The GitHub repository Reyad02/snake-gourd-leaf-disease-prediction contains a labelled image folder "snake-gourd-leaf-disease-prediction" with 3 categories: anthracnose, healthy, yellow. Examples follow, each with its label.

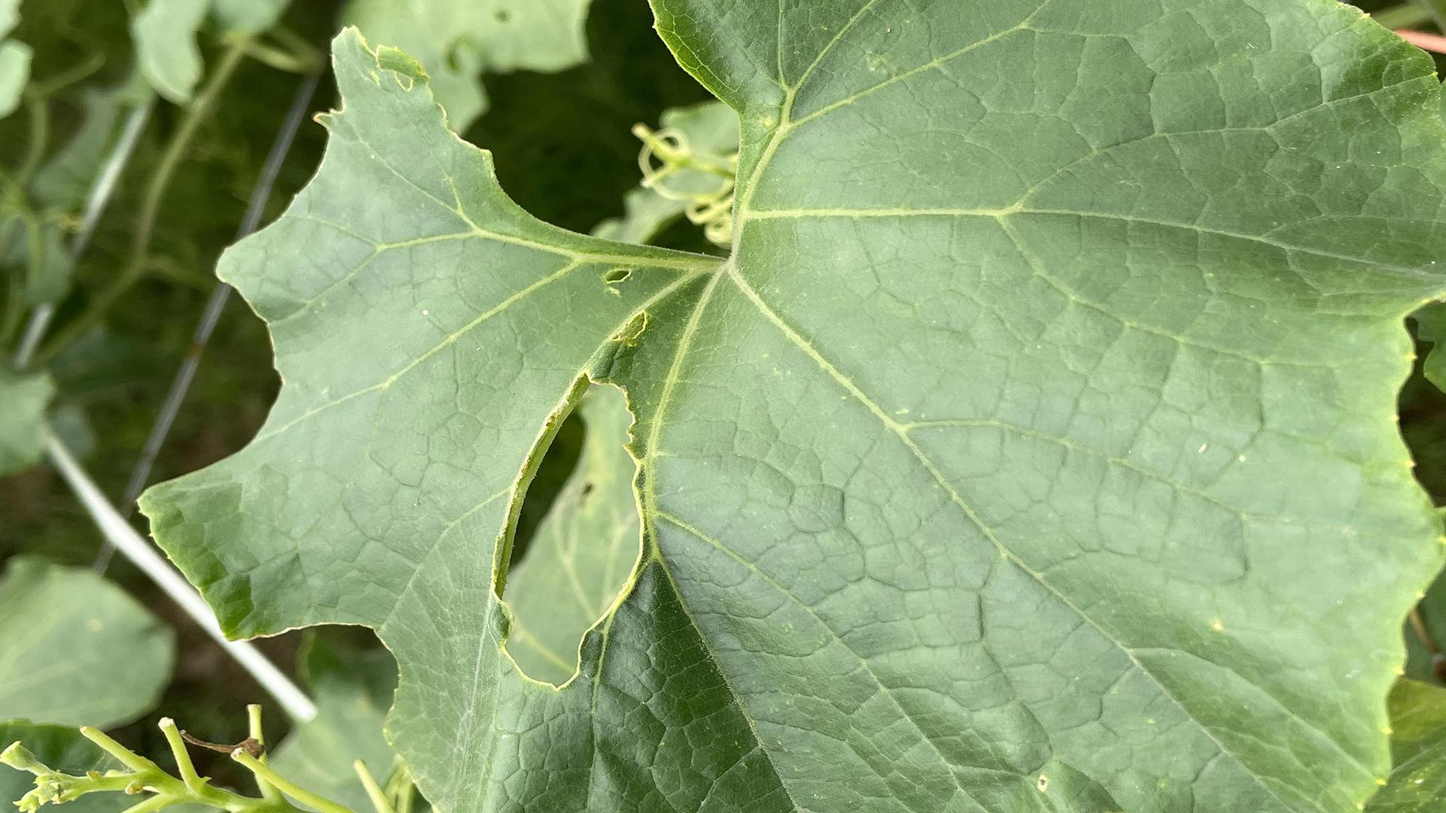
Label: yellow

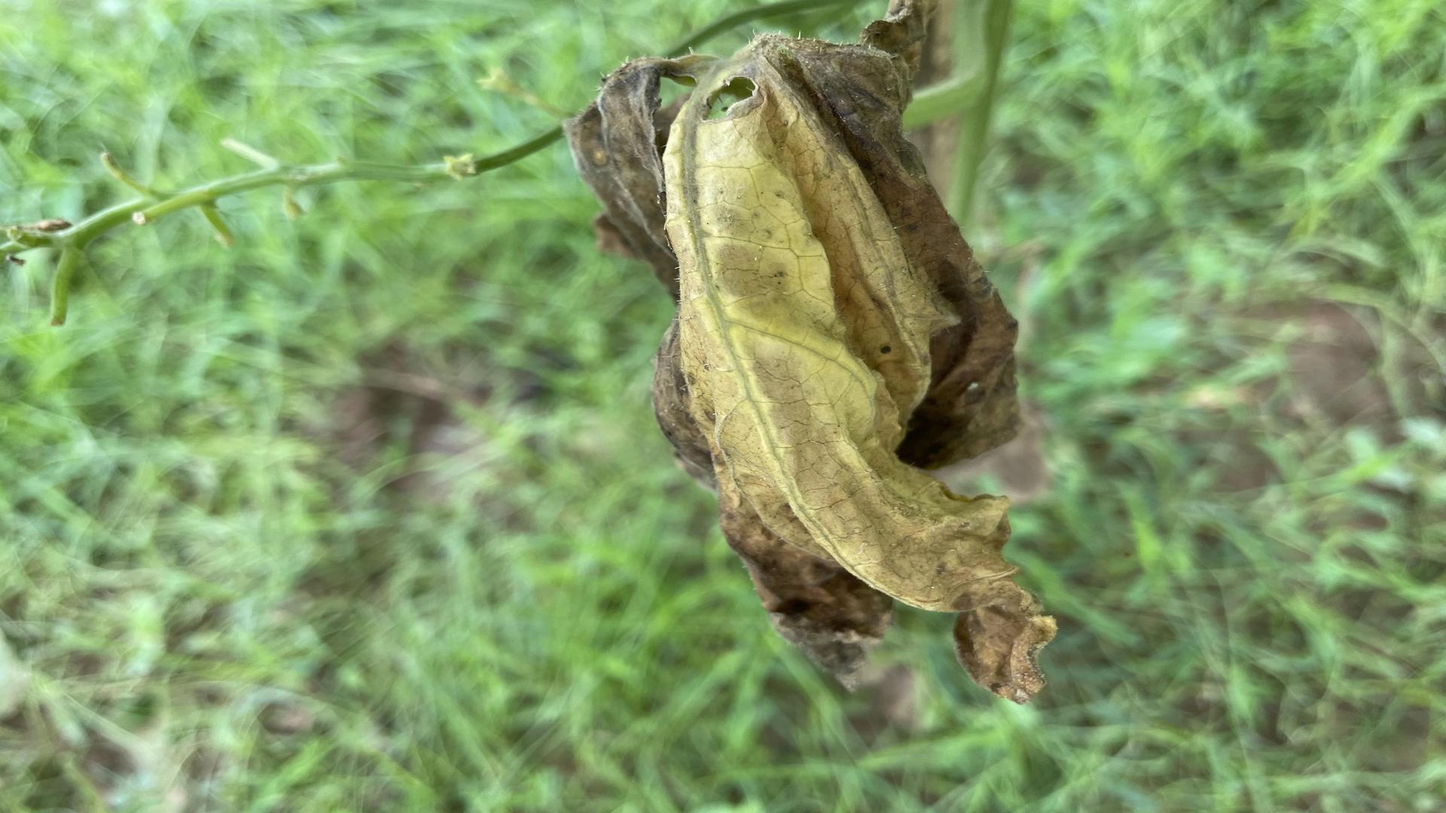
Label: anthracnose

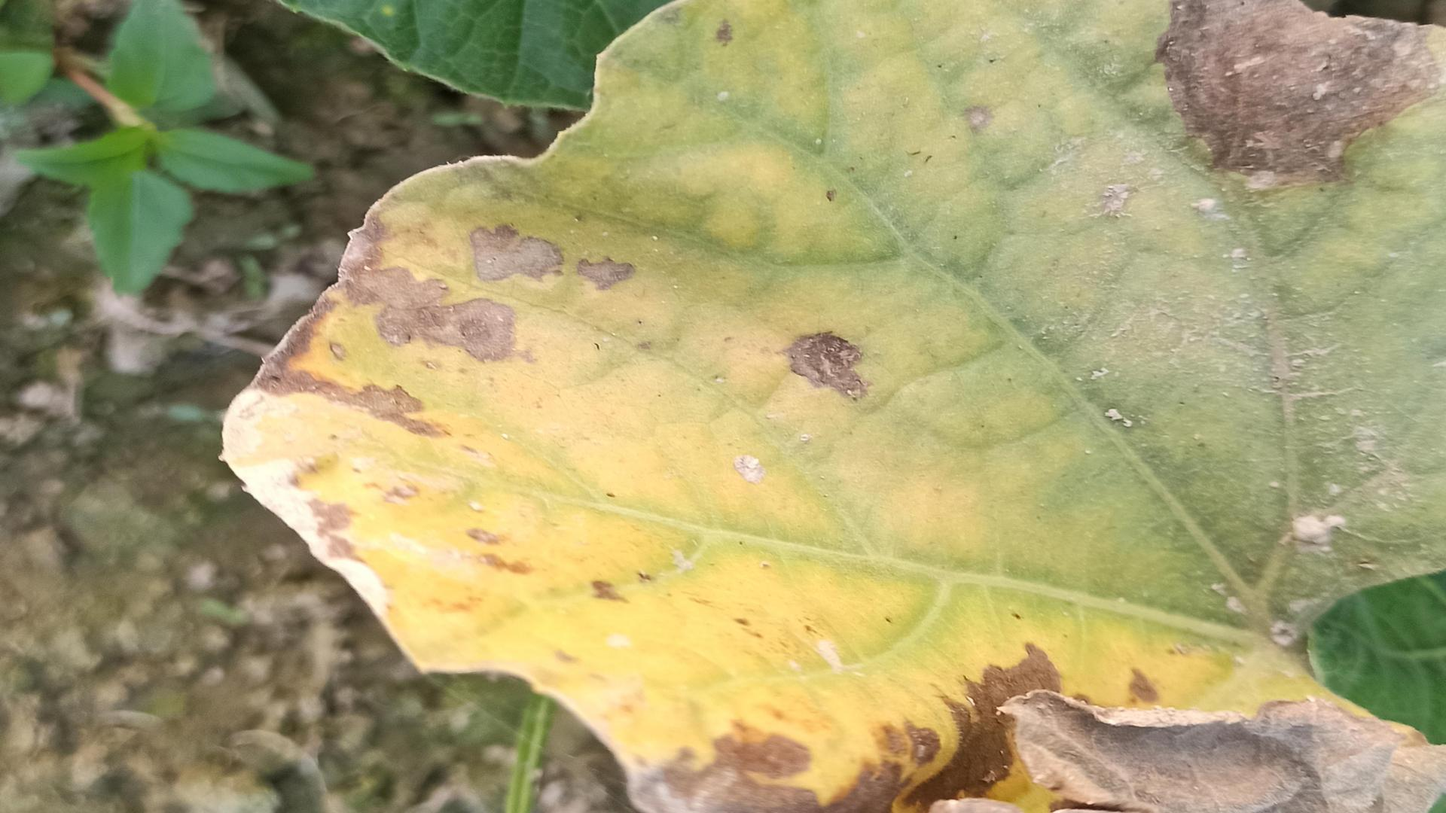
Label: anthracnose

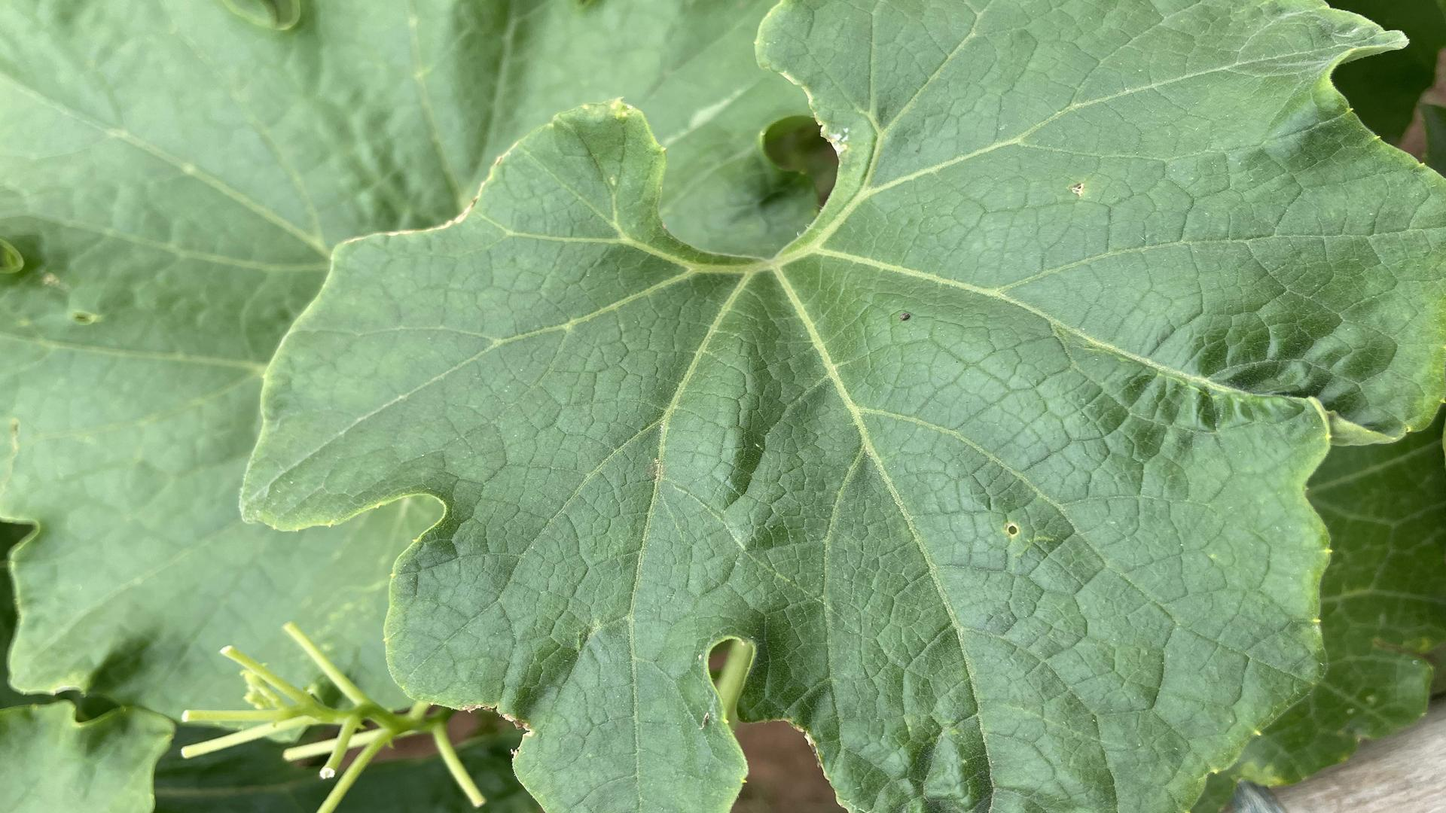
Label: healthy

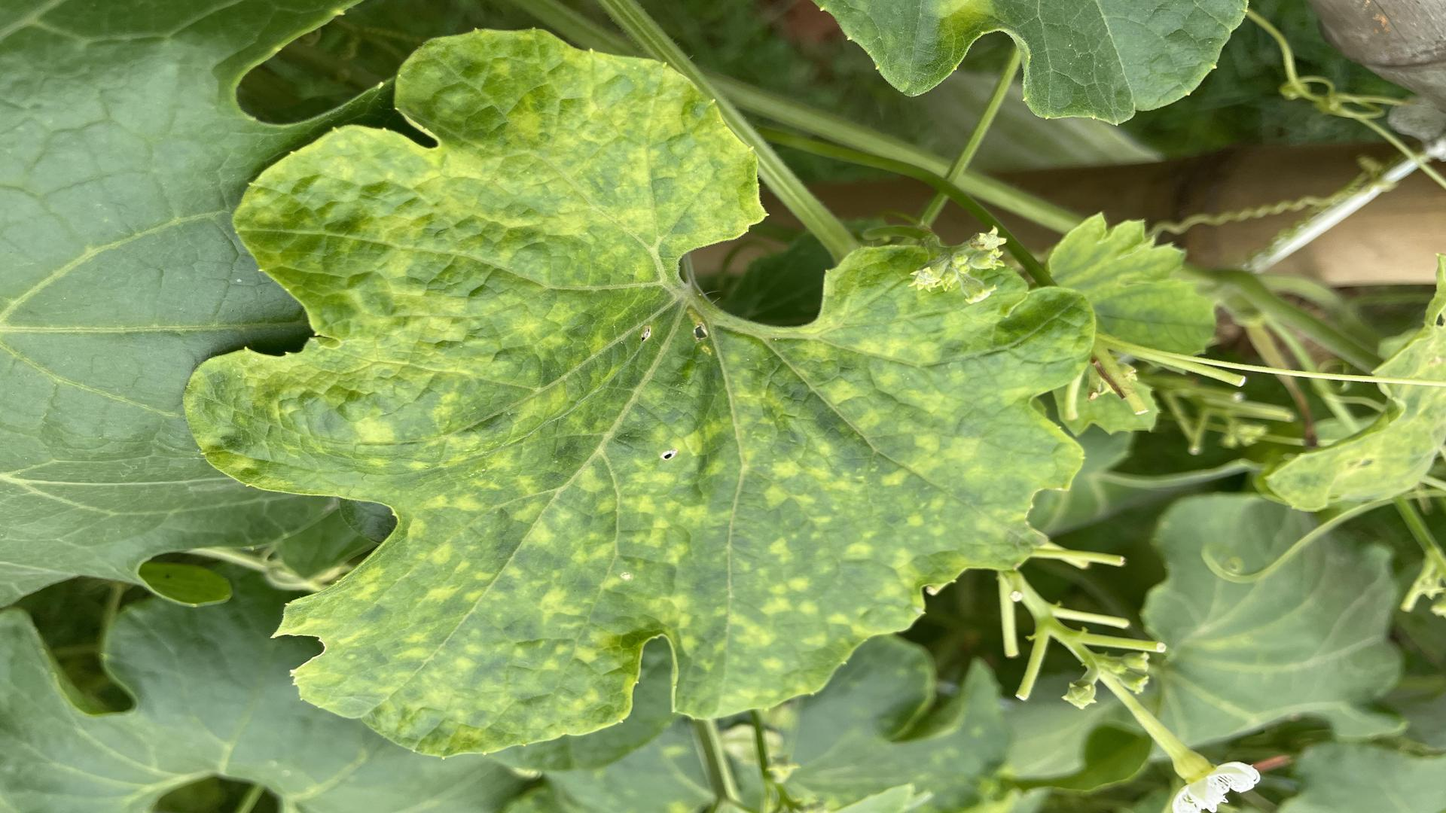
Label: yellow

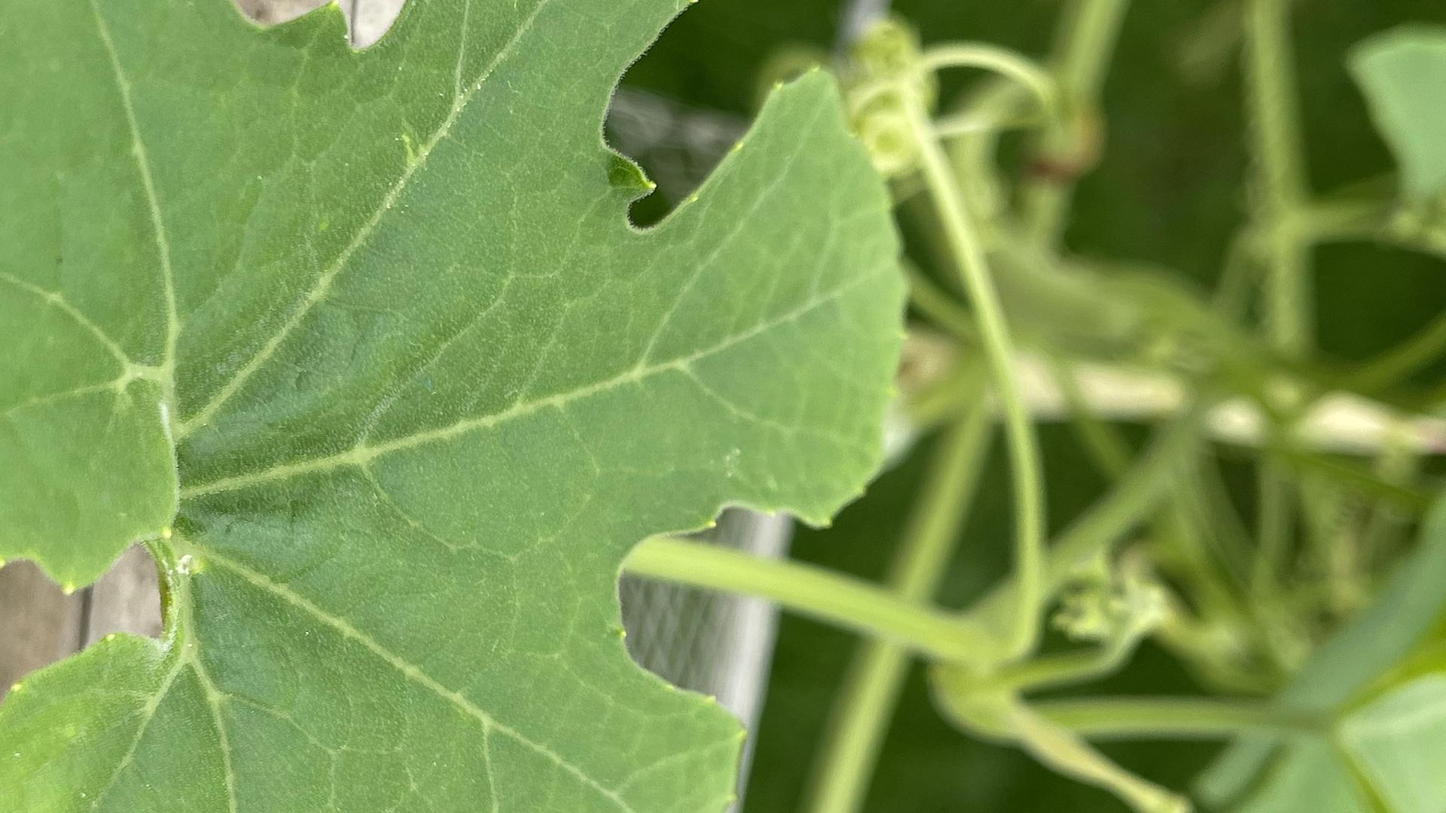
Label: healthy
